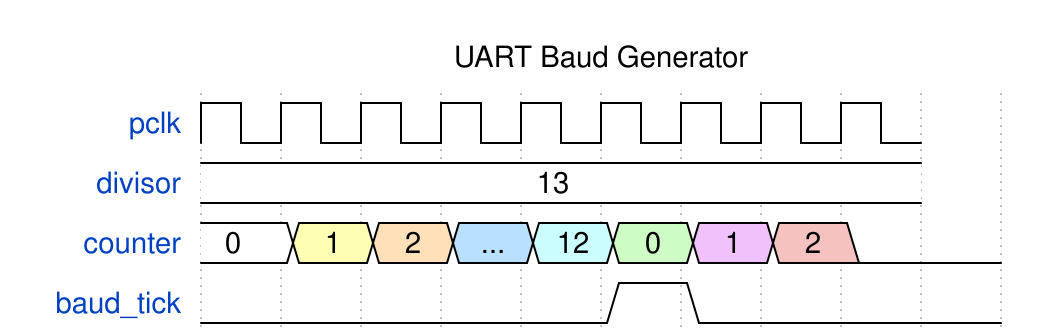

Here is a digital timing diagram. Give the WaveJSON source that produces it.

{
  "signal": [
    {"name": "pclk", "wave": "p........"},
    {"name": "divisor", "wave": "2........", "data": ["13"]},
    {"name": "counter", "wave": "234567890.", "data": ["0", "1", "2", "...", "12", "0", "1", "2", "3"]},
    {"name": "baud_tick", "wave": "0....10..."}
  ],
  "head": {"text": "UART Baud Generator"}
}
